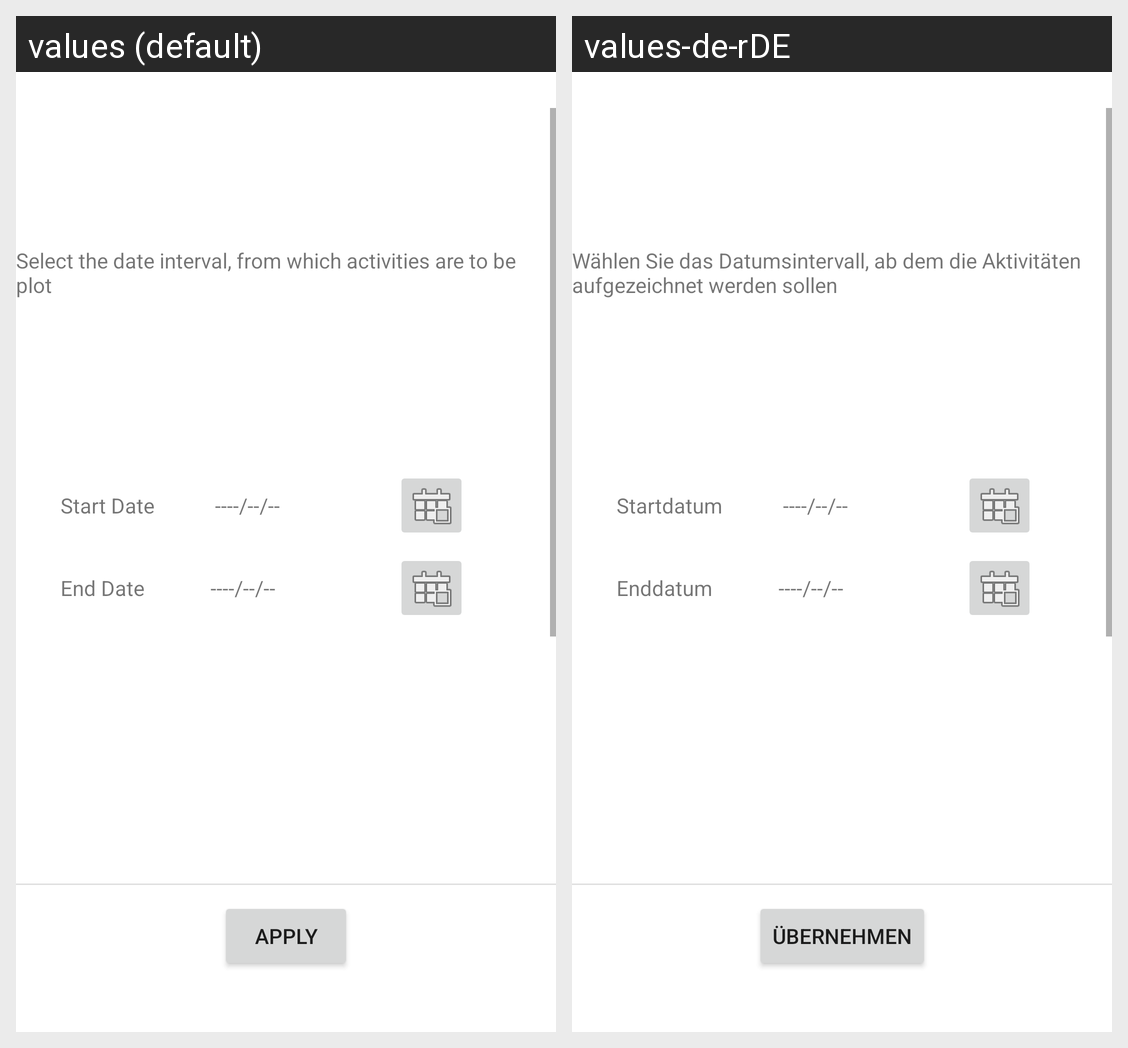

Translations of the strings shown on this Android screen, per locale in the grid:
Android screen res/layout/activity_input_for_statistical_representation.xml rendered under 2 locales, left to right: values (default), values-de-rDE. Device: Nexus 5 (rendered at 1080×1920; each locale shown at half size, 540×960, under a caption strip naming it); theme Theme.22B11.
Strings drawn on this screen, with the default value and each locale's value (text and hints the layout hard-codes, and strings that could not be matched under every locale, appear in the picture but are not listed):

startDate
  values: Start Date
  values-de-rDE: Startdatum

endDate
  values: End Date
  values-de-rDE: Enddatum

emptyInput
  values: ----/--/--
  values-de-rDE: ----/--/--

pleaseInputDateValues
  values: Select the date interval, from which activities are to be plot
  values-de-rDE: Wählen Sie das Datumsintervall, ab dem die Aktivitäten aufgezeichnet werden sollen

apply
  values: Apply
  values-de-rDE: Übernehmen
